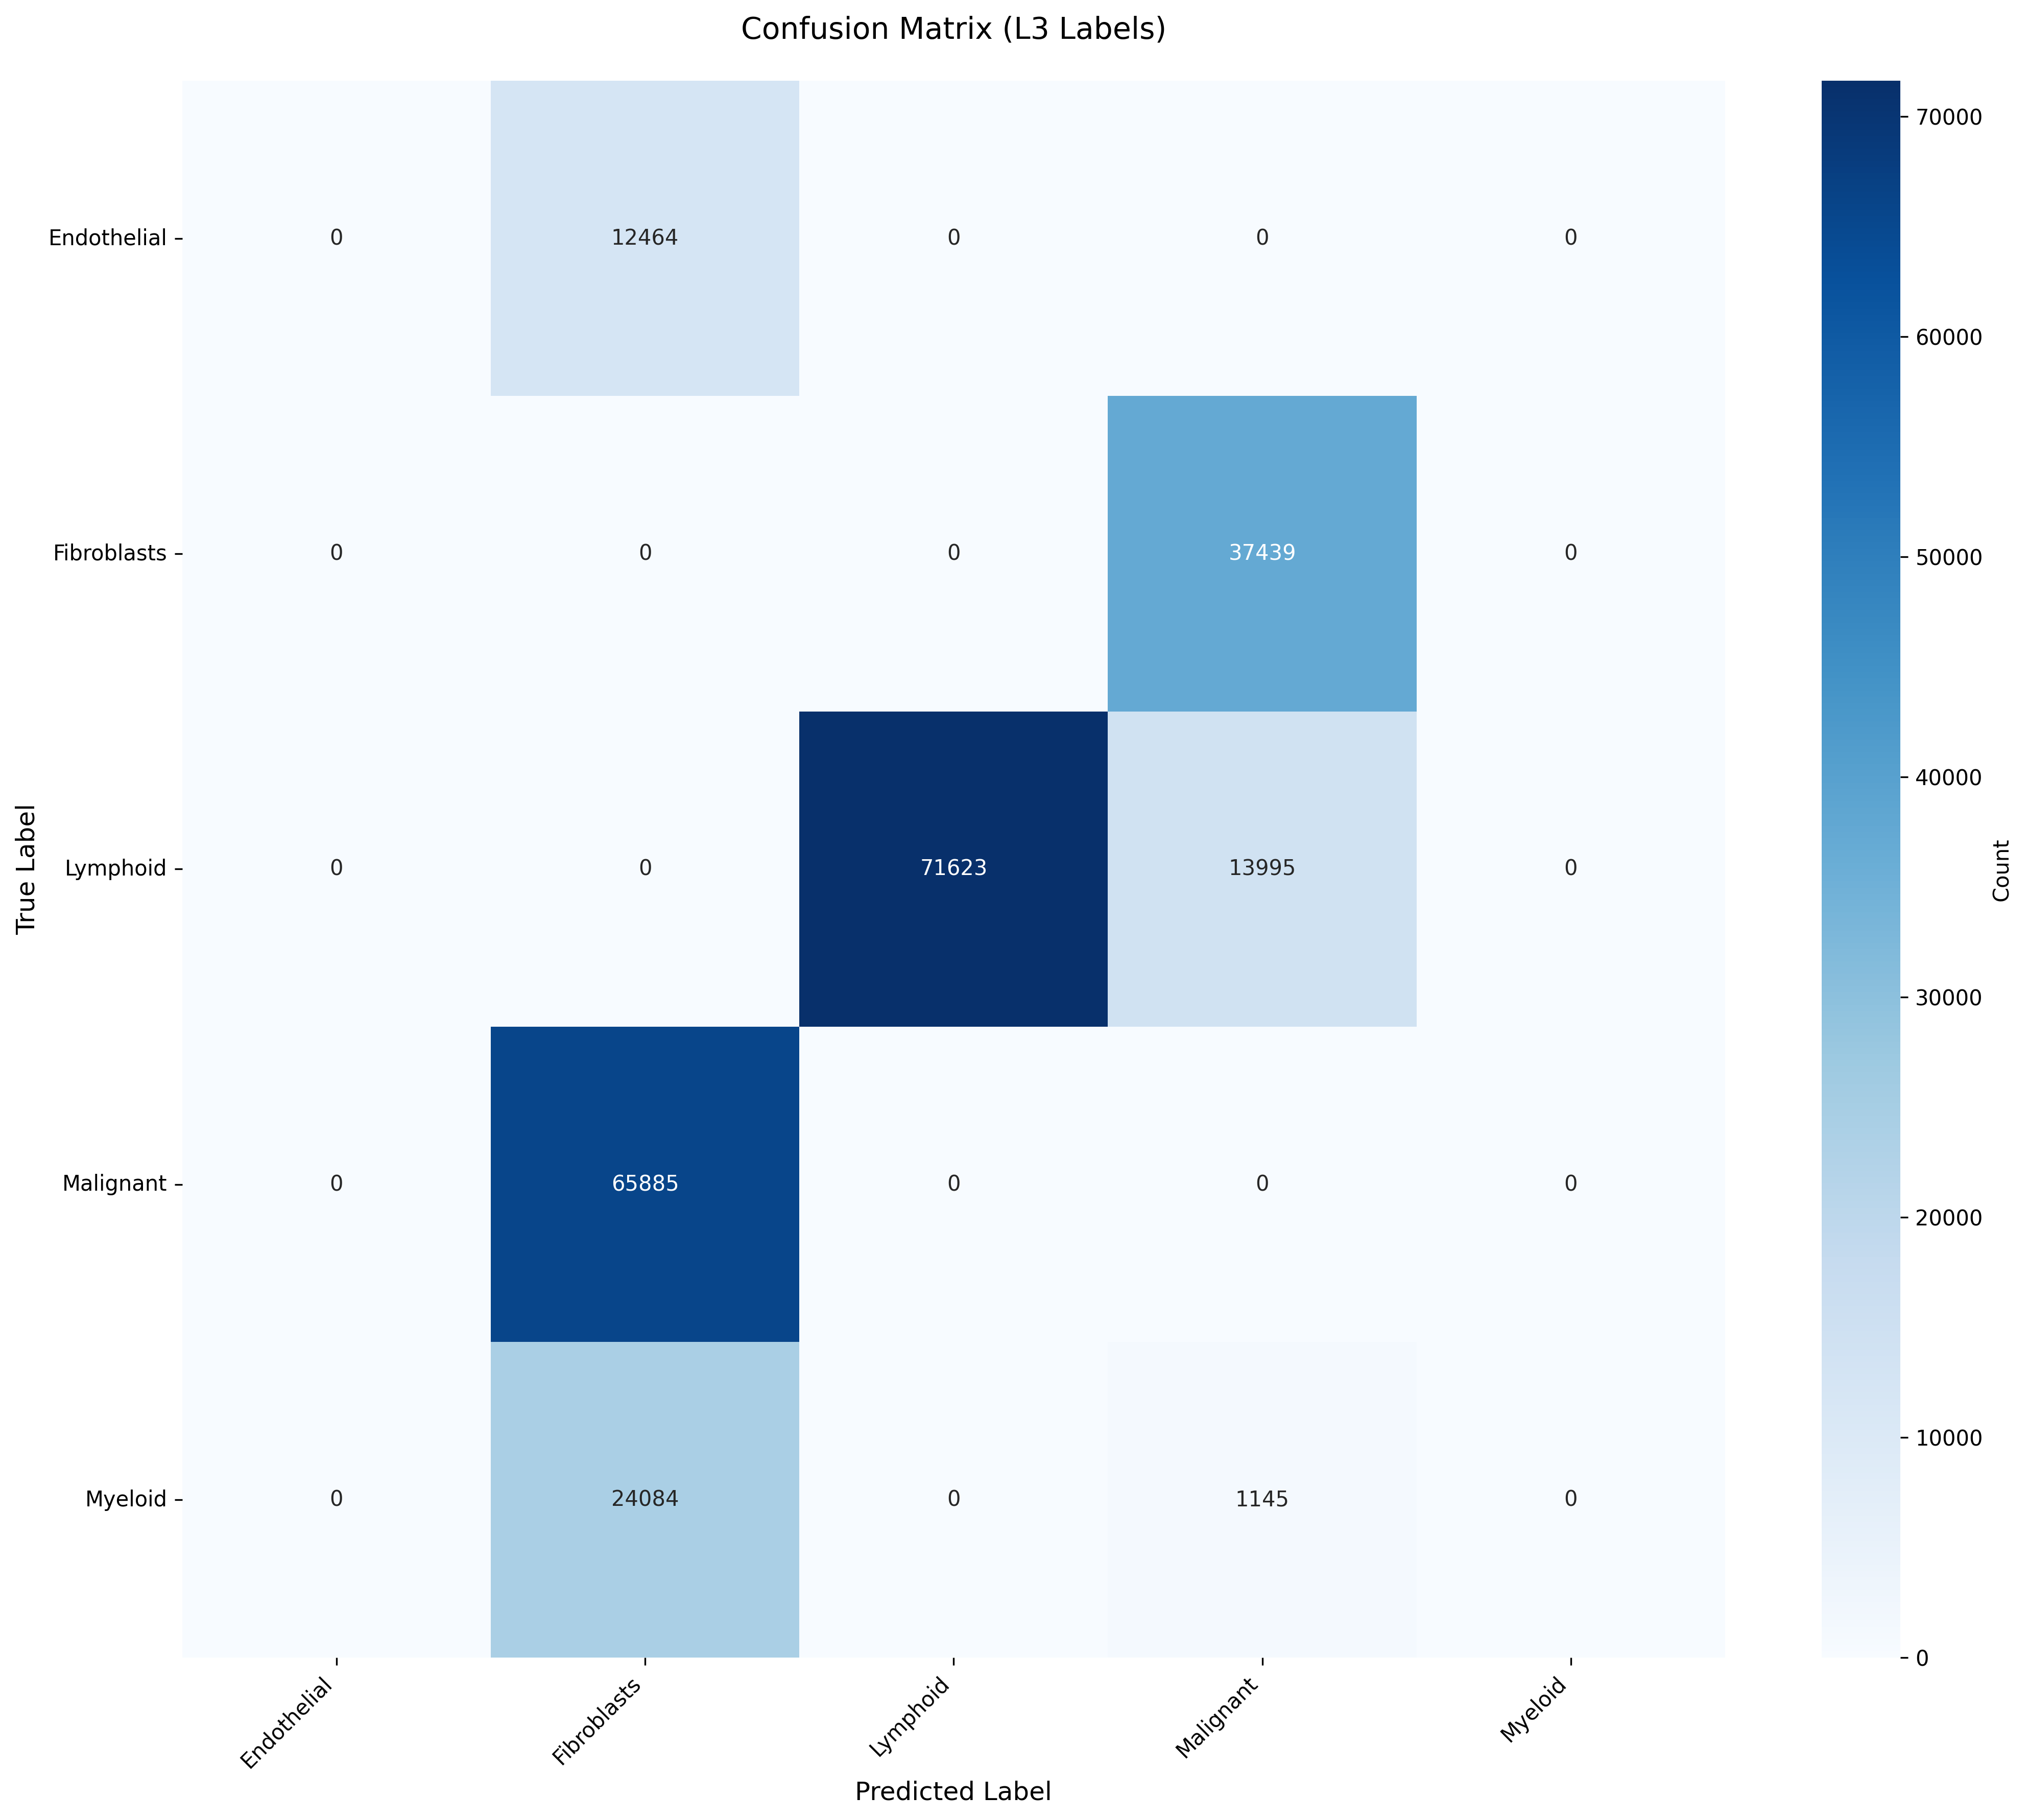

Source data for this figure (header and first rows):
True_Label, Endothelial, Fibroblasts, Lymphoid, Malignant, Myeloid
Endothelial, 0, 12464, 0, 0, 0
Fibroblasts, 0, 0, 0, 37439, 0
Lymphoid, 0, 0, 71623, 13995, 0
Malignant, 0, 65885, 0, 0, 0
Myeloid, 0, 24084, 0, 1145, 0
